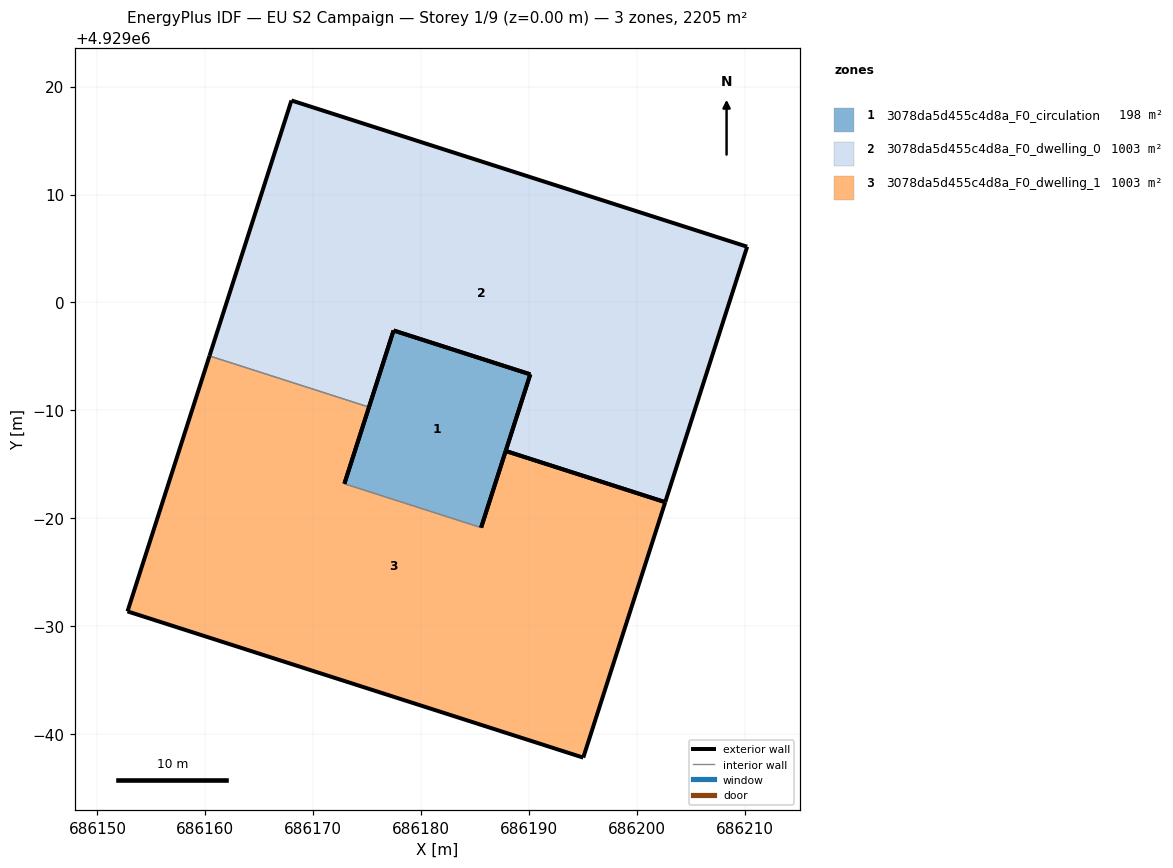
=== STOREY PLAN SPEC (per zone: floor XY polygon, exterior-wall plan segments, windows/doors) ===
zone 1: 3078da5d455c4d8a_F0_circulation  (198.4 m²)
  floor: (686185.56, 4928979.14) (686190.11, 4928993.34) (686177.45, 4928997.40) (686172.89, 4928983.20)
  exterior wall: (686190.11, 4928993.34) – (686185.56, 4928979.14)  [14.9 m]
  exterior wall: (686172.89, 4928983.20) – (686177.45, 4928997.40)  [14.9 m]
  exterior wall: (686177.45, 4928997.40) – (686190.11, 4928993.34)  [13.3 m]
  interior walls: 1
zone 2: 3078da5d455c4d8a_F0_dwelling_0  (1003.3 m²)
  floor: (686202.62, 4928981.49) (686210.21, 4929005.17) (686167.98, 4929018.72) (686160.39, 4928995.04) (686175.17, 4928990.30) (686177.45, 4928997.40) (686190.11, 4928993.34) (686187.84, 4928986.24)
  exterior wall: (686187.84, 4928986.24) – (686190.11, 4928993.34)  [7.5 m]
  exterior wall: (686177.45, 4928997.40) – (686175.17, 4928990.30)  [7.5 m]
  exterior wall: (686160.39, 4928995.04) – (686167.98, 4929018.72)  [24.9 m]
  exterior wall: (686167.98, 4929018.72) – (686210.21, 4929005.17)  [44.3 m]
  exterior wall: (686210.21, 4929005.17) – (686202.62, 4928981.49)  [24.9 m]
  exterior wall: (686190.11, 4928993.34) – (686177.45, 4928997.40)  [13.3 m]
  exterior wall: (686202.62, 4928981.49) – (686187.84, 4928986.24)  [15.5 m]
  interior walls: 1
zone 3: 3078da5d455c4d8a_F0_dwelling_1  (1003.3 m²)
  floor: (686195.02, 4928957.82) (686202.62, 4928981.49) (686187.84, 4928986.24) (686185.56, 4928979.14) (686172.89, 4928983.20) (686175.17, 4928990.30) (686160.39, 4928995.04) (686152.79, 4928971.37)
  exterior wall: (686152.79, 4928971.37) – (686160.39, 4928995.04)  [24.9 m]
  exterior wall: (686175.17, 4928990.30) – (686172.89, 4928983.20)  [7.5 m]
  exterior wall: (686185.56, 4928979.14) – (686187.84, 4928986.24)  [7.5 m]
  exterior wall: (686202.62, 4928981.49) – (686195.02, 4928957.82)  [24.9 m]
  exterior wall: (686195.02, 4928957.82) – (686152.79, 4928971.37)  [44.4 m]
  exterior wall: (686187.84, 4928986.24) – (686202.62, 4928981.49)  [15.5 m]
  interior walls: 2

=== DERIVED (storey summary) ===
Building: EU S2 Campaign
Storey: 1 of 9  (floor level z = 0.00 m)
Storey gross floor area: 2205.1 m²
Zones on this storey: 3
  - 3078da5d455c4d8a_F0_circulation: floor 198.4 m²; exterior wall 43.1 m (129.4 m²); WWR 0.0%
  - 3078da5d455c4d8a_F0_dwelling_0: floor 1003.3 m²; exterior wall 137.8 m (413.4 m²); WWR 0.0%
  - 3078da5d455c4d8a_F0_dwelling_1: floor 1003.3 m²; exterior wall 124.5 m (373.5 m²); WWR 0.0%
Zone adjacency (shared interzone walls):
  - 3078da5d455c4d8a_F0_circulation ↔ 3078da5d455c4d8a_F0_dwelling_1
  - 3078da5d455c4d8a_F0_dwelling_0 ↔ 3078da5d455c4d8a_F0_dwelling_1